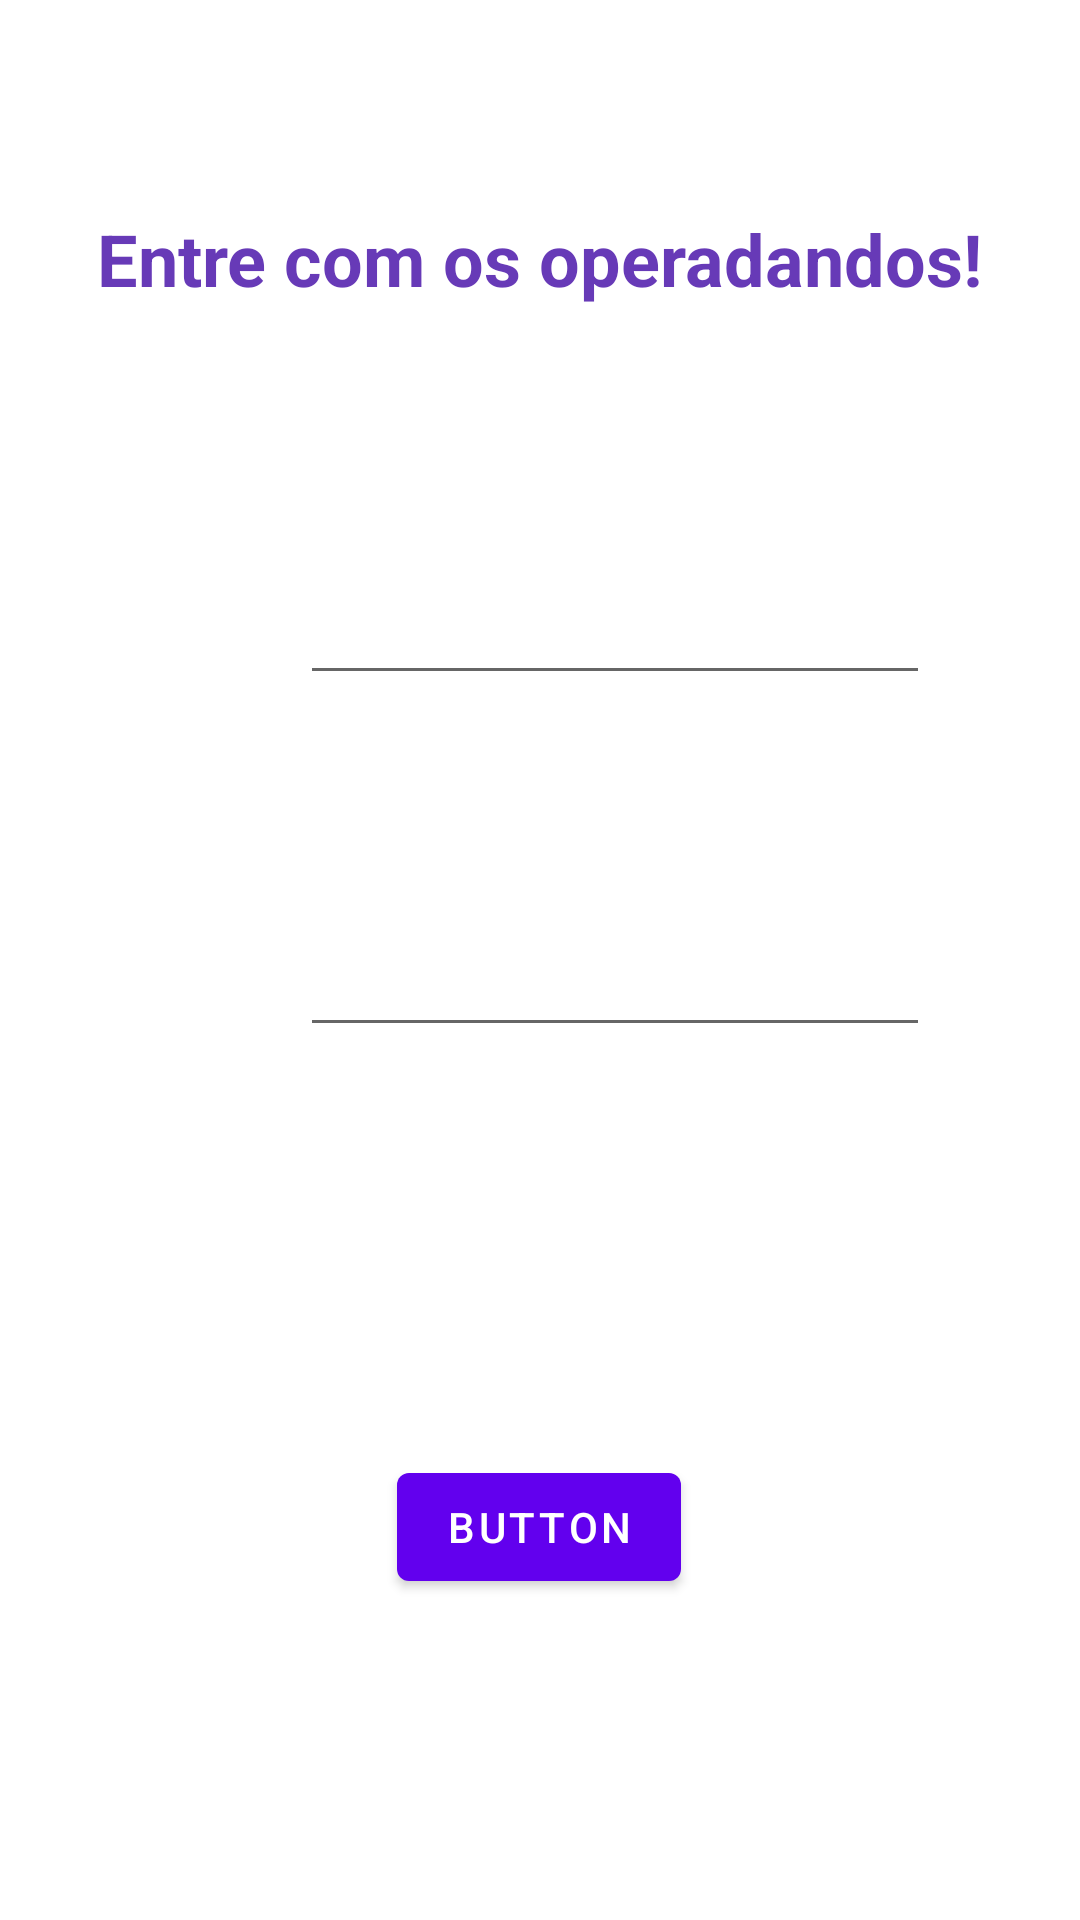

This screen was rendered from an Android layout file. Write that file and the resources it references.
<!-- AndroidManifest.xml: application theme Theme.RoboMarciano -->
<!-- res/layout/activity_operacoes_matematicas.xml -->
<?xml version="1.0" encoding="utf-8"?>
<androidx.constraintlayout.widget.ConstraintLayout xmlns:android="http://schemas.android.com/apk/res/android"
    xmlns:app="http://schemas.android.com/apk/res-auto"
    xmlns:tools="http://schemas.android.com/tools"
    android:layout_width="match_parent"
    android:layout_height="match_parent"
    tools:context=".OperacoesMatematicas">

    <EditText
        android:id="@+id/editTextOper2"
        android:layout_width="wrap_content"
        android:layout_height="wrap_content"
        android:layout_marginStart="100dp"
        android:layout_marginTop="76dp"
        android:layout_marginEnd="101dp"
        android:ems="10"
        android:inputType="number"
        android:textAlignment="center"
        app:layout_constraintEnd_toEndOf="parent"
        app:layout_constraintHorizontal_bias="0.0"
        app:layout_constraintStart_toStartOf="parent"
        app:layout_constraintTop_toBottomOf="@+id/editTextOper1" />

    <TextView
        android:id="@+id/textView"
        android:layout_width="wrap_content"
        android:layout_height="wrap_content"
        android:layout_marginStart="100dp"
        android:layout_marginTop="70dp"
        android:layout_marginEnd="100dp"
        android:text="Entre com os operadandos!"
        android:textColor="#673AB7"
        android:textSize="24sp"
        android:textStyle="bold"
        app:layout_constraintEnd_toEndOf="parent"
        app:layout_constraintStart_toStartOf="parent"
        app:layout_constraintTop_toTopOf="parent" />

    <EditText
        android:id="@+id/editTextOper1"
        android:layout_width="wrap_content"
        android:layout_height="wrap_content"
        android:layout_marginStart="100dp"
        android:layout_marginTop="88dp"
        android:layout_marginEnd="101dp"
        android:ems="10"
        android:inputType="number"
        android:textAlignment="center"
        app:layout_constraintEnd_toEndOf="parent"
        app:layout_constraintHorizontal_bias="0.0"
        app:layout_constraintStart_toStartOf="parent"
        app:layout_constraintTop_toBottomOf="@+id/textView" />

    <Button
        android:id="@+id/botaoCalculo"
        android:layout_width="wrap_content"
        android:layout_height="wrap_content"
        android:layout_marginStart="158dp"
        android:layout_marginTop="136dp"
        android:layout_marginEnd="159dp"
        android:onClick="calcular"
        android:text="Button"
        app:layout_constraintEnd_toEndOf="parent"
        app:layout_constraintStart_toStartOf="parent"
        app:layout_constraintTop_toBottomOf="@+id/editTextOper2" />
</androidx.constraintlayout.widget.ConstraintLayout>
<!-- resources referenced by this layout -->
<resources>
  <style name="Theme.RoboMarciano" parent="Theme.MaterialComponents.DayNight.DarkActionBar">
          
          <item name="colorPrimary">@color/purple_500</item>
          <item name="colorPrimaryVariant">@color/purple_700</item>
          <item name="colorOnPrimary">@color/white</item>
          
          <item name="colorSecondary">@color/teal_200</item>
          <item name="colorSecondaryVariant">@color/teal_700</item>
          <item name="colorOnSecondary">@color/black</item>
          
          <item name="android:statusBarColor">?attr/colorPrimaryVariant</item>
          
      </style>
  <!-- not gathered from this repository: default colours our renderer supplied (Android Studio template values) -->
  <color name="purple_500">#FF6200EE</color>
  <color name="purple_700">#FF3700B3</color>
  <color name="teal_200">#FF03DAC5</color>
  <color name="teal_700">#FF018786</color>
  <color name="black">#FF000000</color>
  <color name="white">#FFFFFFFF</color>
</resources>
